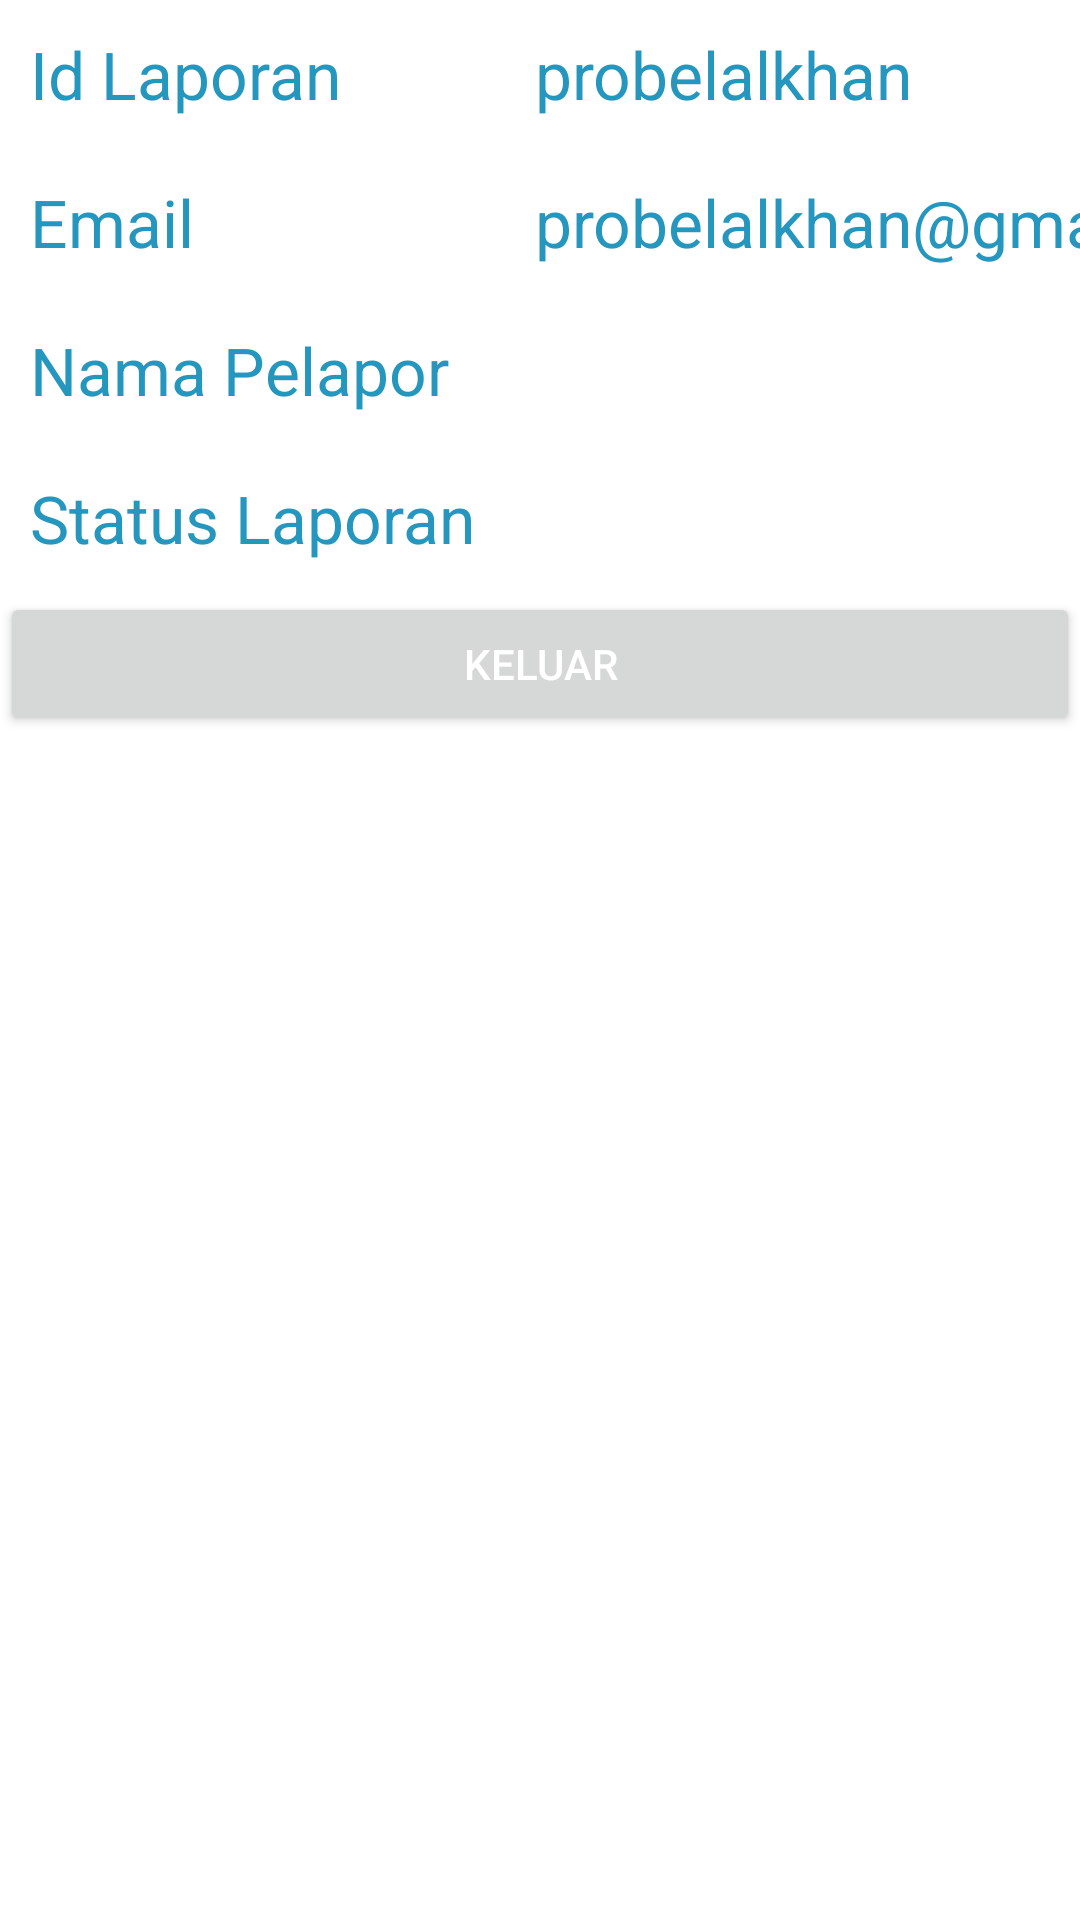

Write the Android layout XML for this screen, with the resource values it uses.
<!-- AndroidManifest.xml: application theme Theme.MyApplication -->
<!-- res/layout/activity_profile.xml -->
<?xml version="1.0" encoding="utf-8"?>
<RelativeLayout xmlns:android="http://schemas.android.com/apk/res/android"
    xmlns:app="http://schemas.android.com/apk/res-auto"
    xmlns:tools="http://schemas.android.com/tools"
    android:layout_width="match_parent"
    android:layout_height="match_parent"
    android:background="@color/white"
    tools:context=".ProfileActivity">


    <LinearLayout
        android:layout_width="match_parent"
        android:layout_height="wrap_content"
        android:orientation="vertical">

        <TableLayout
            android:layout_width="match_parent"
            android:layout_height="wrap_content">


            <TableRow>

                <TextView
                    android:layout_width="wrap_content"
                    android:layout_height="wrap_content"
                    android:padding="10dp"
                    android:text="Id Laporan"
                    android:textAppearance="@style/Base.TextAppearance.AppCompat.Large"
                    android:textColor="#2596be" />

                <TextView
                    android:id="@+id/textView"
                    android:layout_width="216dp"
                    android:layout_height="wrap_content"
                    android:padding="10dp"
                    android:text="probelalkhan"
                    android:textAppearance="@style/Base.TextAppearance.AppCompat.Large"
                    android:textColor="#2596be" />

            </TableRow>

            <TableRow>

                <TextView
                    android:layout_width="wrap_content"
                    android:layout_height="wrap_content"
                    android:padding="10dp"
                    android:text="Email"
                    android:textAppearance="@style/Base.TextAppearance.AppCompat.Large"
                    android:textColor="#2596be" />

                <TextView
                    android:id="@+id/textViewEmail"
                    android:layout_width="match_parent"
                    android:layout_height="wrap_content"
                    android:padding="10dp"
                    android:text="probelalkhan@gmail.com"
                    android:textAppearance="@style/Base.TextAppearance.AppCompat.Large"
                    android:textColor="#2596be" />

            </TableRow>

            <TableRow>

                <TextView
                    android:layout_width="wrap_content"
                    android:layout_height="wrap_content"
                    android:padding="10dp"
                    android:text="Nama Pelapor"
                    android:textAppearance="@style/Base.TextAppearance.AppCompat.Large"
                    android:textColor="#2596be" />

                <TextView
                    android:id="@+id/textViewNama"
                    android:layout_width="match_parent"
                    android:layout_height="wrap_content"
                    android:padding="10dp"
                    android:text=""
                    android:textAppearance="@style/Base.TextAppearance.AppCompat.Large"
                    android:textColor="#2596be" />

            </TableRow>

            <TableRow>

                <TextView
                    android:layout_width="wrap_content"
                    android:layout_height="wrap_content"
                    android:padding="10dp"
                    android:text="Status Laporan"
                    android:textAppearance="@style/Base.TextAppearance.AppCompat.Large"
                    android:textColor="#2596be" />

                <TextView
                    android:id="@+id/textViewStatus"
                    android:layout_width="match_parent"
                    android:layout_height="match_parent"
                    android:padding="10dp"
                    android:textAppearance="@style/Base.TextAppearance.AppCompat.Large"
                    android:textColor="#2596be" />

            </TableRow>

        </TableLayout>

        <Button
            android:textColor="@color/white"
            android:id="@+id/buttonLogout"
            android:layout_width="match_parent"
            android:layout_height="wrap_content"
            android:text="Keluar" />
    </LinearLayout>
</RelativeLayout>
<!-- resources referenced by this layout -->
<resources>
  <style name="Theme.MyApplication" parent="Theme.MaterialComponents.Light.NoActionBar">
          
          <item name="colorPrimary">#2596be</item>
          <item name="colorPrimaryVariant">#2596be</item>
          <item name="colorOnPrimary">#2596be</item>
          
          <item name="colorSecondary">@color/teal_200</item>
          <item name="colorSecondaryVariant">@color/teal_700</item>
          <item name="colorOnSecondary">#2596be</item>
          
          <item name="android:statusBarColor" tools:targetApi="l">?attr/colorPrimaryVariant</item>
          
          <item name="android:windowAnimationStyle">@style/animation</item>
      </style>
  <style name="animation">
          <item name="android:windowEnterAnimation">@android:anim/fade_in</item>
          <item name="android:windowExitAnimation">@android:anim/fade_out</item>
      </style>
  <!-- not gathered from this repository: default colours our renderer supplied (Android Studio template values) -->
  <color name="teal_200">#FF03DAC5</color>
  <color name="teal_700">#FF018786</color>
  <color name="white">#FFFFFFFF</color>
</resources>
